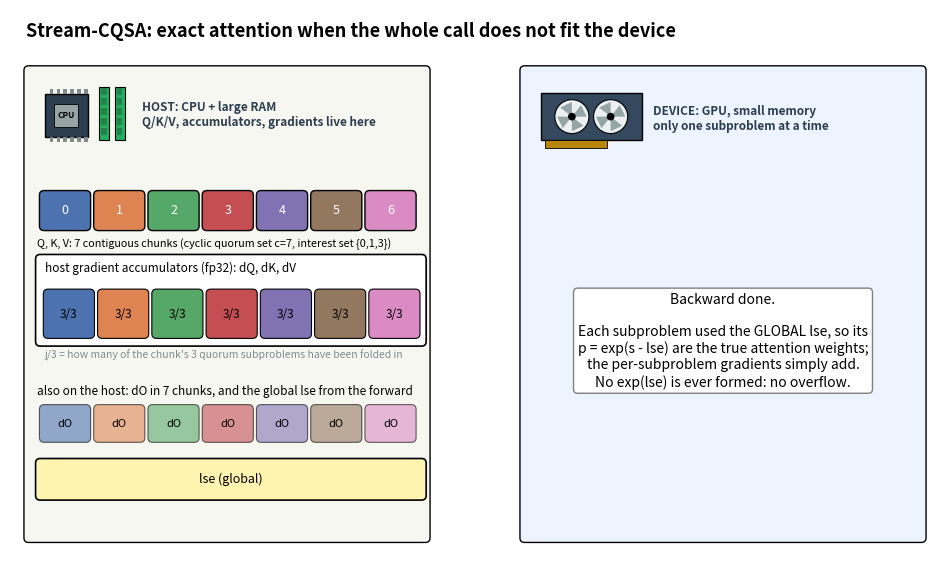

Python code for this plot:
"""
Animated schematic of Stream-CQSA: where Q/K/V, the subproblem inputs, the
partial statistics and the gradients live, and how they move, step by step,
during the forward and the backward.  ->  docs/stream_cqsa_demo.gif

    python next/docs/make_gif.py [out.gif]
"""
import sys
import matplotlib
matplotlib.use("Agg")
import matplotlib.pyplot as plt
from matplotlib.patches import FancyBboxPatch, FancyArrowPatch, Rectangle, Circle, Polygon
from matplotlib.animation import FuncAnimation, PillowWriter

OUT = sys.argv[1] if len(sys.argv) > 1 else "stream_cqsa_demo.gif"
C = 7
QUORUM = [(0, 1, 3), (1, 2, 4), (2, 3, 5), (3, 4, 6), (4, 5, 0), (5, 6, 1), (6, 0, 2)]
COL = ["#4c72b0", "#dd8452", "#55a868", "#c44e52", "#8172b3", "#937860", "#da8bc3"]
RED, GRN, YEL, GRY = "#c0392b", "#27ae60", "#fff3b0", "#7f8c8d"

fig, ax = plt.subplots(figsize=(12, 7.2), dpi=80)

def box(x, y, w, h, fc, text="", lw=1.2, alpha=1.0, fs=9, tc="black", z=2, ec="black", weight="normal"):
    ax.add_patch(FancyBboxPatch((x, y), w, h, boxstyle="round,pad=0.02,rounding_size=0.06", fc=fc, ec=ec, lw=lw, alpha=alpha, zorder=z))
    if text:
        ax.text(x + w / 2, y + h / 2, text, ha="center", va="center", fontsize=fs, color=tc, zorder=z + 1, weight=weight)

def arrow(x0, y0, x1, y1, color, lw=2.4, z=6, style="-|>", ls="-", rad=0.0):
    ax.add_patch(FancyArrowPatch((x0, y0), (x1, y1), arrowstyle=style, mutation_scale=18, color=color, lw=lw, zorder=z,
                                 linestyle=ls, connectionstyle=f"arc3,rad={rad}"))

def host_icon(x, y):
    """CPU chip with pins + two RAM sticks, at (x, y) lower-left, ~1.1 x 0.9."""
    ax.add_patch(Rectangle((x, y), 0.55, 0.55, fc="#2c3e50", ec="black", lw=1, zorder=3))
    ax.add_patch(Rectangle((x + 0.12, y + 0.12), 0.31, 0.31, fc="#95a5a6", ec="black", lw=0.6, zorder=4))
    ax.text(x + 0.275, y + 0.275, "CPU", ha="center", va="center", fontsize=6, color="black", zorder=5, weight="bold")
    for i in range(6):                                            # pins
        t = x + 0.06 + i * 0.09
        ax.add_patch(Rectangle((t, y - 0.07), 0.04, 0.07, fc="#7f8c8d", ec="none", zorder=3))
        ax.add_patch(Rectangle((t, y + 0.55), 0.04, 0.07, fc="#7f8c8d", ec="none", zorder=3))
    for j in range(2):                                            # RAM sticks
        rx = x + 0.7 + j * 0.2
        ax.add_patch(Rectangle((rx, y - 0.05), 0.13, 0.7, fc="#27ae60", ec="black", lw=0.8, zorder=3))
        for k in range(5):
            ax.add_patch(Rectangle((rx + 0.03, y + 0.02 + k * 0.13), 0.07, 0.09, fc="#1e8449", ec="none", zorder=4))
    ax.text(x + 1.25, y + 0.28, "HOST: CPU + large RAM\nQ/K/V, accumulators, gradients live here", ha="left", va="center", fontsize=8.5, color="#2c3e50", weight="bold")

def gpu_icon(x, y, active=False):
    """Graphics card with two fans and a PCIe edge, at (x, y) lower-left, ~1.3 x 0.8."""
    body = "#d35400" if active else "#34495e"
    ax.add_patch(Rectangle((x, y), 1.3, 0.62, fc=body, ec="black", lw=1, zorder=3))
    ax.add_patch(Rectangle((x + 0.05, y - 0.1), 0.8, 0.1, fc="#b8860b", ec="black", lw=0.6, zorder=3))   # PCIe edge
    for cx in (x + 0.4, x + 0.9):
        ax.add_patch(Circle((cx, y + 0.31), 0.22, fc="#ecf0f1", ec="black", lw=0.8, zorder=4))
        for a in range(4):                                        # fan blades
            import math
            ang = math.radians(a * 90 + (45 if active else 0))
            ax.add_patch(Polygon([(cx, y + 0.31), (cx + 0.19 * math.cos(ang), y + 0.31 + 0.19 * math.sin(ang)),
                                  (cx + 0.19 * math.cos(ang + 0.9), y + 0.31 + 0.19 * math.sin(ang + 0.9))], fc="#95a5a6", ec="none", zorder=5))
        ax.add_patch(Circle((cx, y + 0.31), 0.05, fc="black", zorder=6))
    ax.text(x + 1.45, y + 0.28, "DEVICE: GPU, small memory" + ("  (computing)" if active else "") + "\nonly one subproblem at a time",
            ha="left", va="center", fontsize=8.5, color="#d35400" if active else "#2c3e50", weight="bold")

# ---------------------------------------------------------------- frame plan
STAGES = ["gather", "h2d", "compute", "d2h", "merge"]
frames = [("title", None, None)]
for i in range(C):
    for st in STAGES:
        frames.append(("fwd", i, st))
frames.append(("fwd_done", None, None))
for i in range(C):
    for st in STAGES:
        frames.append(("bwd", i, st))
frames.append(("bwd_done", None, None))

STEP_TEXT = {
    "gather": "step 1/5  gather: pick the 3 chunks of this subproblem from host memory",
    "h2d": "step 2/5  H2D: copy only those chunks to the device (3N/7 tokens)",
    "compute": "step 3/5  compute: FlashAttention-2 tiles on the kept chunk pairs (masked tiles skipped)",
    "d2h": "step 4/5  D2H: copy the small partial result back to the host",
    "merge": "step 5/5  merge: fold it into the host accumulator (max-shifted, fp32)",
}
STEP_TEXT_BWD = {
    "gather": "step 1/5  gather: q, k, v, dO and the GLOBAL lse of the 3 chunks",
    "h2d": "step 2/5  H2D: copy them to the device",
    "compute": "step 3/5  compute: p = exp(s - lse); dV, dK, dQ contributions of these pairs",
    "d2h": "step 4/5  D2H: copy the partial gradients back",
    "merge": "step 5/5  scatter-add: accumulate them into the host dQ, dK, dV",
}

def draw(fi):
    ax.cla(); ax.set_xlim(0, 12); ax.set_ylim(0, 7.2); ax.axis("off")
    kind, i, st = frames[fi]
    ax.text(0.2, 7.05, "Stream-CQSA: exact attention when the whole call does not fit the device", fontsize=13, weight="bold", va="top")
    # panels
    box(0.2, 0.3, 5.2, 6.15, "#f7f7f2", lw=1.0, z=1); box(6.6, 0.3, 5.2, 6.15, "#eef4ff", lw=1.0, z=1)
    host_icon(0.45, 5.55); gpu_icon(6.85, 5.5, active=(st == "compute"))
    # Q/K/V chunks on the host
    ax.text(0.35, 4.12, "Q, K, V: 7 contiguous chunks (cyclic quorum set c=7, interest set {0,1,3})", fontsize=7.8)
    hl = set(QUORUM[i]) if (kind in ("fwd", "bwd") and st in ("gather", "h2d")) else set()
    for c in range(C):
        box(0.4 + c * 0.7, 4.35, 0.62, 0.48, COL[c], f"{c}", fs=9, tc="white", lw=2.6 if c in hl else 1.0, ec=RED if c in hl else "black")
    if kind == "title":
        ax.text(6.0, 2.4, "7 subproblems, each on 3 chunks (owner + 2 partners), run one at a time.\n"
                          "Only the in-flight subproblem's inputs and its partial result are ever on the device;\n"
                          "Q/K/V, the accumulator and the gradients stay in host memory.\n\n"
                          "Forward: partial (out_i, lse_i) merge exactly.   Backward: partial gradients add exactly.",
                ha="center", va="center", fontsize=10.5, bbox=dict(boxstyle="round", fc="white", ec="gray"))
        ax.text(6.0, 0.8, "every kept query-key pair is computed exactly once", ha="center", fontsize=10, style="italic", color=GRY)
        return
    fwd = kind in ("fwd", "fwd_done")
    q = QUORUM[i] if i is not None else None
    done = C if kind in ("fwd_done", "bwd_done") else i + (1 if st == "merge" else 0)
    # ---- host accumulators
    if fwd:
        box(0.35, 2.85, 5.0, 1.15, "white", lw=1.2); ax.text(0.45, 3.8, "host accumulator (fp32): running (m, l, acc) per token", fontsize=8.5)
    else:
        box(0.35, 2.85, 5.0, 1.15, "white", lw=1.2); ax.text(0.45, 3.8, "host gradient accumulators (fp32): dQ, dK, dV", fontsize=8.5)
    for c in range(C):
        cover = sum(1 for j in range(done) if c in QUORUM[j])
        flash = (kind in ("fwd", "bwd") and st == "merge" and c in q)
        box(0.45 + c * 0.7, 2.95, 0.62, 0.6, COL[c], f"{cover}/3", alpha=0.25 + 0.25 * cover, fs=8.5,
            lw=2.6 if flash else 0.8, ec=GRN if flash else "black")
    ax.text(0.45, 2.68, "j/3 = how many of the chunk's 3 quorum subproblems have been folded in", fontsize=7.5, color=GRY)
    if fwd:
        ax.text(0.35, 2.2, "global lse (log-sum-exp per token, fp32) -- kept for the backward", fontsize=8.5)
        box(0.35, 1.55, 5.0, 0.5, YEL, "lse", fs=9)
    else:
        ax.text(0.35, 2.2, "also on the host: dO in 7 chunks, and the global lse from the forward", fontsize=8.5)
        for c in range(C):
            box(0.4 + c * 0.7, 1.6, 0.62, 0.45, COL[c], "dO", alpha=0.6, fs=8, lw=2.2 if c in hl else 0.8, ec=RED if c in hl else "black")
        box(0.35, 0.85, 5.0, 0.5, YEL, "lse (global)", fs=9)
    if kind in ("fwd_done", "bwd_done"):
        msg = ("Forward done.\n\noutput = acc / l -- exact: every kept pair (i, j)\nwas counted once, and the max-shifted merge\nis the arithmetic FlashAttention uses inside one kernel."
               if fwd else
               "Backward done.\n\nEach subproblem used the GLOBAL lse, so its\np = exp(s - lse) are the true attention weights;\nthe per-subproblem gradients simply add.\nNo exp(lse) is ever formed: no overflow.")
        ax.text(9.2, 2.9, msg, ha="center", va="center", fontsize=10, bbox=dict(boxstyle="round", fc="white", ec="gray"))
        return
    # ---- device side
    ax.text(6.75, 4.12, f"{'backward, ' if not fwd else ''}subproblem {i + 1}/7: chunks {q}   (owner = {q[0]})", fontsize=9.5, weight="bold")
    on_dev = st != "gather"
    for k_, c in enumerate(q):
        box(6.85 + k_ * 0.8, 4.35, 0.7, 0.48, COL[c], f"{c}", alpha=1.0 if on_dev else 0.18, fs=9, tc="white", ec="black" if on_dev else GRY)
    ax.text(9.35, 4.59, "q_i, k_i, v_i", fontsize=8.5, va="center")
    if not fwd:
        box(9.3, 3.62, 2.2, 0.28, YEL, "dO_i, lse_i (global)", fs=7.5, alpha=1.0 if on_dev else 0.25)
    if st == "h2d":
        for k_, c in enumerate(q):
            arrow(0.71 + c * 0.7, 4.85, 7.2 + k_ * 0.8, 4.85, COL[c], lw=2.6, rad=-0.18)
        if not fwd:
            arrow(5.4, 1.85, 9.3, 3.76, RED, lw=2.4, style="-|>", ls="--", rad=-0.3)
            ax.text(5.35, 1.55, "dO chunks + lse", ha="left", fontsize=8, color=RED)
    # kernel box
    busy = st == "compute"
    box(6.85, 2.4, 4.7, 1.05, "#d5f5e3" if busy else "#eeeeee", lw=2.4 if busy else 1.2, ec=GRN if busy else "black")
    ax.text(9.2, 3.17, "CQS kernel: FlashAttention-2 + pair mask" if fwd else "CQS backward kernel (global-lse form)", ha="center", fontsize=9, weight="bold")
    ax.text(9.2, 2.72, ("tiles of chunk pairs: owner x kept partners;\nnon-owner diagonal tiles are skipped" if fwd
                        else "p = exp(s - lse);  dV += p^T dO;  dS = p (dP - delta);\ndK += dS^T q;  dQ += dS k"), ha="center", fontsize=7.8)
    if busy:
        for k_ in range(3):
            arrow(7.2 + k_ * 0.8, 4.33, 7.8 + k_ * 0.6, 3.47, GRY, lw=1.2)
    # partial result
    if st in ("compute", "d2h", "merge"):
        box(6.85, 1.3, 4.7, 0.62, YEL, "partial: out_i (fp32), lse_i" if fwd else "partial: dq_i, dk_i, dv_i", fs=9,
            lw=2.4 if st == "d2h" else 1.0, ec=RED if st == "d2h" else "black")
        if busy:
            arrow(9.2, 2.38, 9.2, 1.95, GRY, lw=1.2)
    if st == "d2h":
        arrow(6.8, 1.6, 5.45, 3.2, RED, lw=3.0, rad=0.2)
    if st == "merge":
        arrow(5.6, 3.25, 5.1, 3.3, GRN, lw=3.0)
        ax.text(5.95, 2.75, "merged" if fwd else "added", ha="center", fontsize=9, color=GRN, weight="bold")
    # step banner
    txt = (STEP_TEXT if fwd else STEP_TEXT_BWD)[st]
    box(0.2, 0.0, 11.6, 0.26, "#2c3e50", txt, fs=9.5, tc="white", lw=0.5)

anim = FuncAnimation(fig, draw, frames=len(frames))
anim.save(OUT, writer=PillowWriter(fps=0.8))
print("wrote", OUT, len(frames), "frames")
